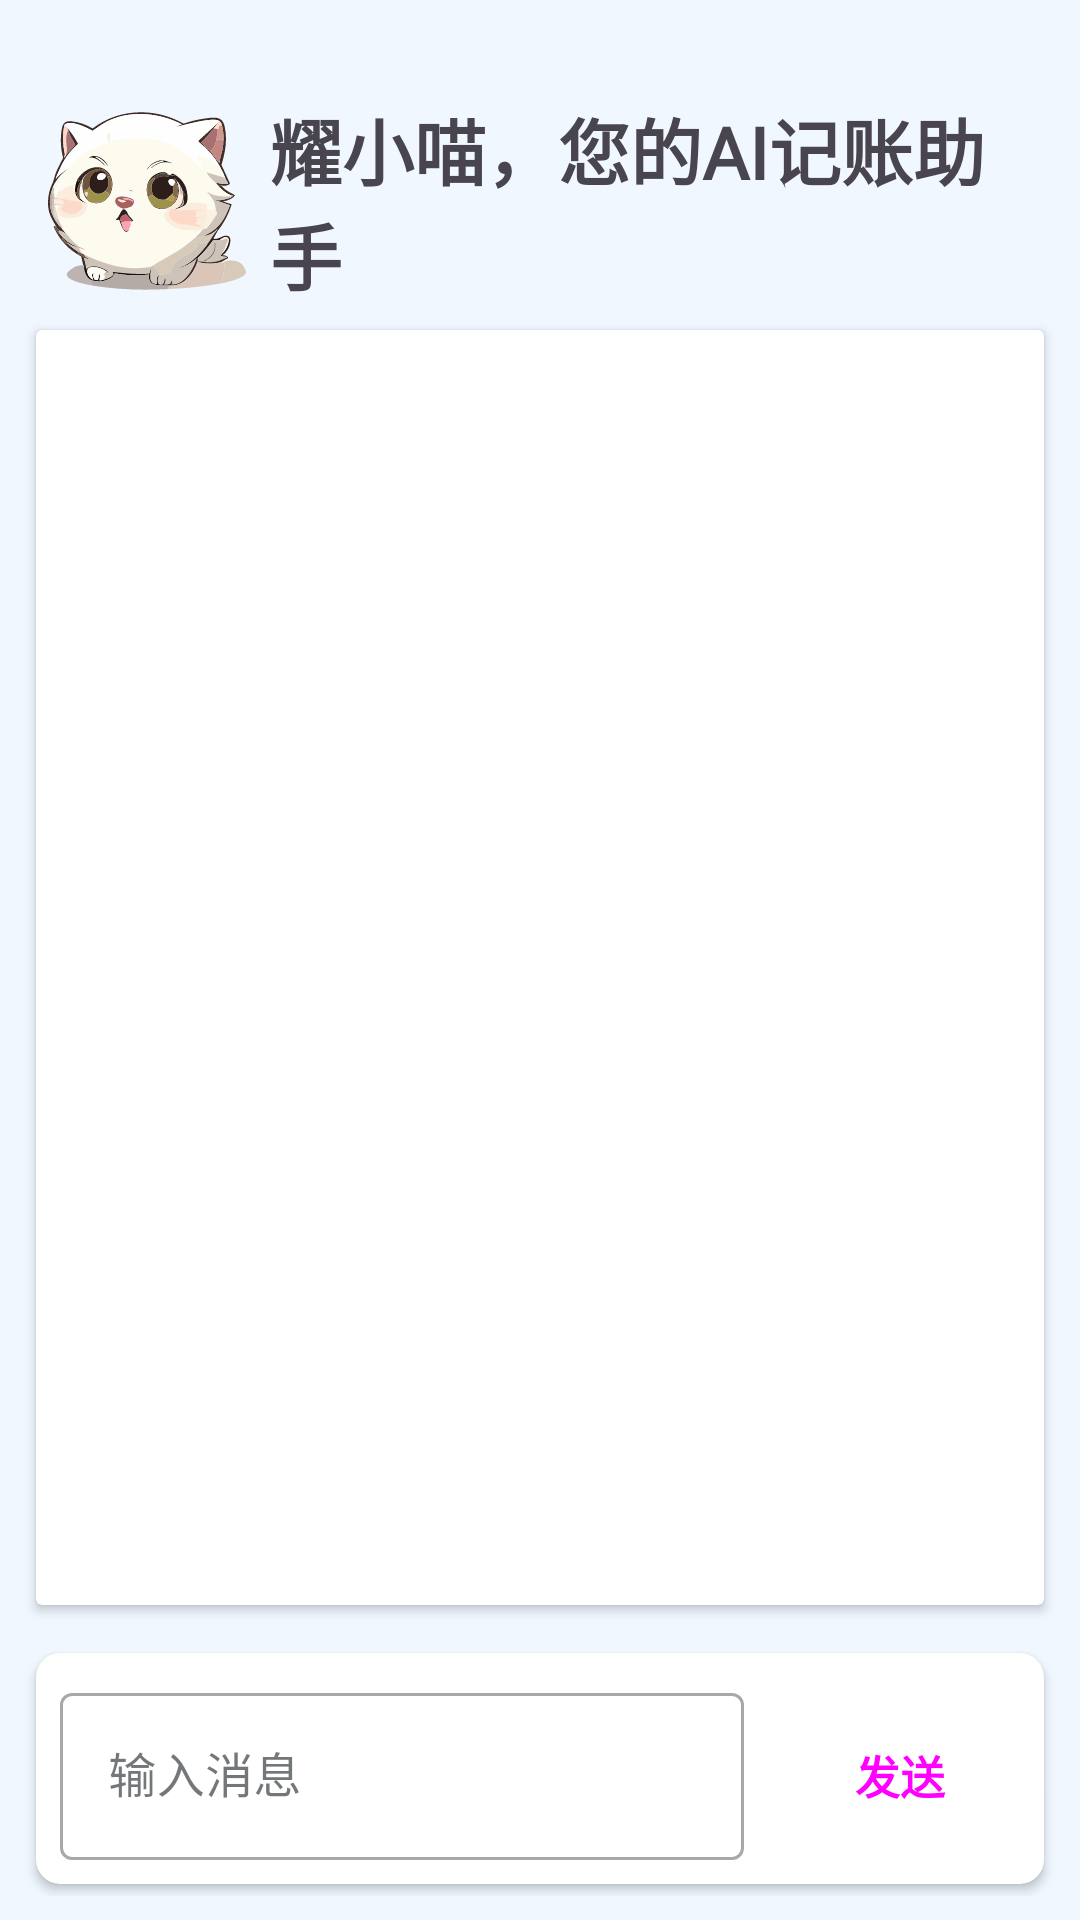

Write the Android layout XML for this screen, with the resource values it uses.
<!-- AndroidManifest.xml: application theme AppTheme -->
<!-- res/layout/fragment_ai.xml -->
<LinearLayout xmlns:android="http://schemas.android.com/apk/res/android"
    xmlns:app="http://schemas.android.com/apk/res-auto"
    android:layout_width="match_parent"
    android:layout_height="match_parent"
    android:orientation="vertical"
    android:padding="8dp">

    <LinearLayout
        android:layout_width="match_parent"
        android:layout_height="wrap_content"
        android:layout_marginTop="16dp"
        android:gravity="center_vertical"
        android:orientation="horizontal"
        android:padding="8dp">


        <ImageView
            android:layout_width="66dp"
            android:layout_height="66dp"
            android:layout_gravity="center_vertical"
            android:src="@drawable/logo" />

        <TextView
            android:layout_width="wrap_content"
            android:layout_height="wrap_content"
            android:layout_gravity="center_vertical"
            android:layout_marginStart="8dp"
            android:fontFamily="@font/noto_black"
            android:text="耀小喵，您的AI记账助手"
            android:textSize="24sp"
            android:textStyle="bold" />

    </LinearLayout>

    <androidx.cardview.widget.CardView
        android:layout_width="match_parent"
        android:layout_height="0dp"
        android:layout_weight="1"
        android:layout_marginHorizontal="4dp"
        app:cardBackgroundColor="@color/white"
        android:layout_marginBottom="16dp">

        <LinearLayout
            android:layout_width="match_parent"
            android:layout_height="match_parent"
            android:orientation="vertical">

            <androidx.recyclerview.widget.RecyclerView
                android:id="@+id/recyclerViewChat"
                android:layout_width="match_parent"
                android:layout_height="match_parent"
                android:layout_weight="1"
                android:padding="12dp" />

        </LinearLayout>


    </androidx.cardview.widget.CardView>

    <androidx.cardview.widget.CardView
        android:layout_width="match_parent"
        android:layout_height="wrap_content"
        app:cardBackgroundColor="@color/white"
        app:cardCornerRadius="8dp"
        android:layout_marginHorizontal="4dp"
        android:layout_marginBottom="4dp"
        >

        <LinearLayout
            android:layout_width="match_parent"
            android:layout_height="wrap_content"
            android:orientation="horizontal"
            android:padding="8dp">

            <com.google.android.material.textfield.TextInputLayout
                style="@style/Widget.MaterialComponents.TextInputLayout.OutlinedBox"
                android:layout_width="0dp"
                android:layout_height="wrap_content"
                android:layout_weight="1"
                android:hint="输入消息">

                <com.google.android.material.textfield.TextInputEditText
                    android:id="@+id/editTextMessage"
                    android:layout_width="match_parent"
                    android:layout_height="wrap_content"
                    android:inputType="text" />
            </com.google.android.material.textfield.TextInputLayout>

            <Button
                android:id="@+id/buttonSend"
                style="@style/Widget.Material3.Button.ElevatedButton"
                android:layout_width="80dp"
                android:layout_height="60dp"
                android:layout_marginStart="12dp"
                android:text="发送"
                android:textSize="15dp"
                android:textStyle="bold"
                app:cornerRadius="24dp" />
        </LinearLayout>
    </androidx.cardview.widget.CardView>

    
</LinearLayout>
<!-- resources referenced by this layout -->
<resources>
  <color name="white">#FFFFFF</color>
  <style name="Base.Theme.MyApplication" parent="Theme.Material3.DayNight.NoActionBar">
  
          
          <item name="android:statusBarColor">@color/md_theme_background</item>
  
          
          <item name="android:windowLightStatusBar">true</item> 
      </style>
  <color name="md_theme_primary">#2A638A</color>
  <color name="md_theme_onPrimary">#FFFFFF</color>
  <color name="md_theme_primaryContainer">#CBE6FF</color>
  <color name="md_theme_onPrimaryContainer">#001E31</color>
  <color name="md_theme_secondary">#50606F</color>
  <color name="md_theme_onSecondary">#FFFFFF</color>
  <color name="md_theme_secondaryContainer">#D4E4F6</color>
  <color name="md_theme_onSecondaryContainer">#0D1D2A</color>
  <color name="md_theme_tertiary">#66587B</color>
  <color name="md_theme_onTertiary">#FFFFFF</color>
  <color name="md_theme_tertiaryContainer">#ECDCFF</color>
  <color name="md_theme_onTertiaryContainer">#211534</color>
  <color name="md_theme_error">#BA1A1A</color>
  <color name="md_theme_onError">#FFFFFF</color>
  <color name="md_theme_errorContainer">#FFDAD6</color>
  <color name="md_theme_onErrorContainer">#410002</color>
  <color name="md_theme_background">#F0F7FF</color>
  <color name="md_theme_onBackground">#181C20</color>
  <color name="md_theme_surface">#F7F9FF</color>
  <color name="md_theme_onSurface">#181C20</color>
  <color name="md_theme_surfaceVariant">#DEE3EA</color>
  <color name="md_theme_onSurfaceVariant">#42474D</color>
  <color name="md_theme_outline">#72787E</color>
  <color name="md_theme_outlineVariant">#C1C7CE</color>
  <color name="md_theme_inverseSurface">#2D3135</color>
  <color name="md_theme_inverseOnSurface">#EEF1F6</color>
  <color name="md_theme_inversePrimary">#98CCF9</color>
  <color name="md_theme_primaryFixed">#CBE6FF</color>
  <color name="md_theme_onPrimaryFixed">#001E31</color>
  <color name="md_theme_primaryFixedDim">#98CCF9</color>
  <color name="md_theme_onPrimaryFixedVariant">#034B71</color>
  <color name="md_theme_secondaryFixed">#D4E4F6</color>
  <color name="md_theme_onSecondaryFixed">#0D1D2A</color>
  <color name="md_theme_secondaryFixedDim">#B8C8D9</color>
  <color name="md_theme_onSecondaryFixedVariant">#394856</color>
  <color name="md_theme_tertiaryFixed">#ECDCFF</color>
  <color name="md_theme_onTertiaryFixed">#211534</color>
  <color name="md_theme_tertiaryFixedDim">#D1BFE7</color>
  <color name="md_theme_onTertiaryFixedVariant">#4E4162</color>
  <color name="md_theme_surfaceDim">#D7DADF</color>
  <color name="md_theme_surfaceBright">#F7F9FF</color>
  <color name="md_theme_surfaceContainerLowest">#FFFFFF</color>
  <color name="md_theme_surfaceContainerLow">#F1F4F9</color>
  <color name="md_theme_surfaceContainer">#EBEEF3</color>
  <color name="md_theme_surfaceContainerHigh">#E6E8EE</color>
  <color name="md_theme_surfaceContainerHighest">#E0E3E8</color>
</resources>
